Run: headless pygame with SDL's dummy video driver; simulated clock (each Clock.tick advances the game by its frame time, no real sleeping); random seed 0; keys injected as events and as key.get_pressed() state; no mouse input.
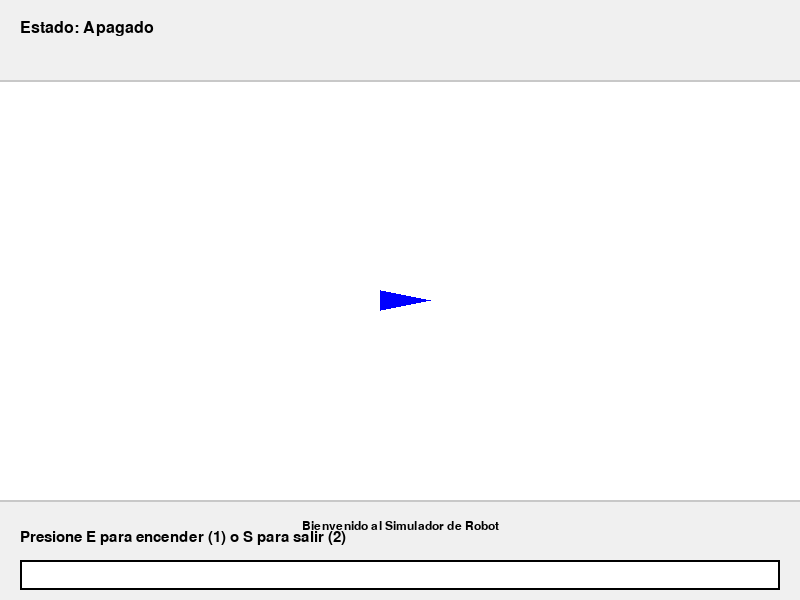
Frame 1 of 4 · flips 1–60 · no input
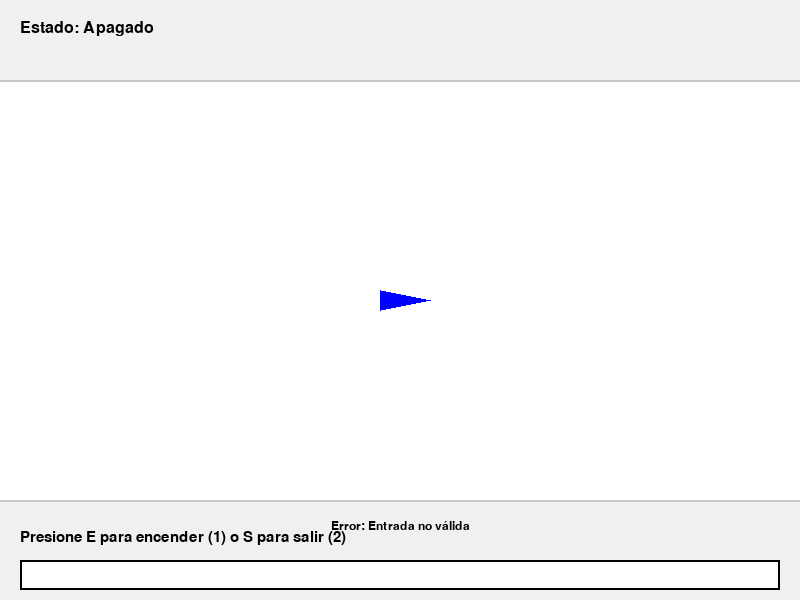
Frame 2 of 4 · flips 61–180 · tapped SPACE, RETURN · held RIGHT (→), D
Frame 3 of 4 · flips 181–300 · held DOWN (↓), S · screen unchanged from frame 2, image omitted
Frame 4 of 4 · flips 301–420 · held LEFT (←), A, UP (↑), W · screen unchanged from frame 3, image omitted

The pygame program that drew these frames:

import pygame
import sys
import time

# Inicializar pygame
pygame.init()

# Configuración de la pantalla
WIDTH, HEIGHT = 800, 600
screen = pygame.display.set_mode((WIDTH, HEIGHT))
pygame.display.set_caption("Simulador de Robot")

# Colores
WHITE = (255, 255, 255)
BLACK = (0, 0, 0)
RED = (255, 0, 0)
GREEN = (0, 255, 0)
BLUE = (0, 0, 255)
GRAY = (200, 200, 200)
LIGHT_GRAY = (240, 240, 240)

# Fuentes
try:
    font = pygame.font.SysFont('Arial', 24)
    small_font = pygame.font.SysFont('Arial', 18)
    input_font = pygame.font.SysFont('Arial', 22)
except:
    font = pygame.font.Font(None, 24)
    small_font = pygame.font.Font(None, 18)
    input_font = pygame.font.Font(None, 22)

class RobotSimulator:
    def __init__(self):
        self.estado = 0  # 0=Apagado, 1=Encendido
        self.distancia = 0
        self.direccion = 0  # 0=Izquierda, 1=Derecha
        self.pos_x = WIDTH // 2
        self.pos_y = HEIGHT // 2
        self.angulo = 0
        self.mensaje = "Bienvenido al Simulador de Robot"
        
    def dibujar_robot(self):
        # Dibujar el robot (triángulo que apunta en la dirección actual)
        direction = pygame.math.Vector2(1, 0).rotate(self.angulo)
        left_dir = pygame.math.Vector2(-1, -0.5).rotate(self.angulo)
        right_dir = pygame.math.Vector2(-1, 0.5).rotate(self.angulo)
        
        points = [
            (self.pos_x + 30 * direction.x, self.pos_y + 30 * direction.y),
            (self.pos_x + 20 * left_dir.x, self.pos_y + 20 * left_dir.y),
            (self.pos_x + 20 * right_dir.x, self.pos_y + 20 * right_dir.y)
        ]
        pygame.draw.polygon(screen, BLUE, points)
        
        # Dibujar sensor de distancia
        if self.estado == 1 and self.distancia > 0:
            max_dist = min(self.distancia * 10, 300)
            end_pos = (self.pos_x + max_dist * direction.x, 
                      self.pos_y + max_dist * direction.y)
            pygame.draw.line(screen, RED, (self.pos_x, self.pos_y), end_pos, 2)
            
            # Mostrar distancia
            text = small_font.render(f"{self.distancia:.1f}m", True, BLACK)
            screen.blit(text, (end_pos[0] + 10, end_pos[1]))

    def actualizar_posicion(self):
        if self.estado == 1 and self.distancia > 5:
            # Mover hacia adelante
            direction = pygame.math.Vector2(1, 0).rotate(self.angulo)
            self.pos_x += 5 * direction.x
            self.pos_y += 5 * direction.y
            self.distancia -= 0.5
            
            # Limitar a los bordes de la pantalla
            self.pos_x = max(30, min(WIDTH - 30, self.pos_x))
            self.pos_y = max(30, min(HEIGHT - 30, self.pos_y))

    def girar(self, direccion):
        if direccion == 1:  # Derecha
            self.angulo -= 90
        else:  # Izquierda
            self.angulo += 90
        self.mensaje = f"Girando a {'derecha' if direccion == 1 else 'izquierda'}"

def dibujar_interfaz(robot, input_text, input_prompt):
    # Fondo
    screen.fill(WHITE)
    
    # Área de información superior
    pygame.draw.rect(screen, LIGHT_GRAY, (0, 0, WIDTH, 80))
    pygame.draw.line(screen, GRAY, (0, 80), (WIDTH, 80), 2)
    
    # Área de entrada inferior
    pygame.draw.rect(screen, LIGHT_GRAY, (0, HEIGHT-100, WIDTH, 100))
    pygame.draw.line(screen, GRAY, (0, HEIGHT-100), (WIDTH, HEIGHT-100), 2)
    
    # Mostrar estado del robot
    estado_text = f"Estado: {'Encendido' if robot.estado == 1 else 'Apagado'}"
    estado_surf = font.render(estado_text, True, BLACK)
    screen.blit(estado_surf, (20, 20))
    
    if robot.estado == 1:
        dist_surf = font.render(f"Distancia: {robot.distancia:.1f}m", True, BLACK)
        screen.blit(dist_surf, (20, 50))
    
    # Mostrar mensaje del sistema
    mensaje_surf = small_font.render(robot.mensaje, True, BLACK)
    screen.blit(mensaje_surf, (WIDTH//2 - mensaje_surf.get_width()//2, HEIGHT-80))
    
    # Mostrar prompt de entrada
    prompt_surf = input_font.render(input_prompt, True, BLACK)
    screen.blit(prompt_surf, (20, HEIGHT-70))
    
    # Dibujar cuadro de entrada de texto
    input_rect = pygame.Rect(20, HEIGHT-40, WIDTH-40, 30)
    pygame.draw.rect(screen, WHITE, input_rect, 0)
    pygame.draw.rect(screen, BLACK, input_rect, 2)
    
    # Mostrar texto ingresado
    text_surf = input_font.render(input_text, True, BLACK)
    screen.blit(text_surf, (input_rect.x + 5, input_rect.y + 5))
    
    return input_rect

def main():
    clock = pygame.time.Clock()
    robot = RobotSimulator()
    input_text = ""
    input_prompt = "Presione E para encender (1) o S para salir (2)"
    current_mode = "estado"  # estado, distancia, continuar, direccion
    
    running = True
    while running:
        input_rect = dibujar_interfaz(robot, input_text, input_prompt)
        robot.dibujar_robot()
        
        for event in pygame.event.get():
            if event.type == pygame.QUIT:
                running = False
            
            if event.type == pygame.KEYDOWN:
                if event.key == pygame.K_RETURN:
                    try:
                        if current_mode == "estado":
                            robot.estado = int(input_text)
                            if robot.estado == 1:
                                current_mode = "distancia"
                                input_prompt = "Ingrese distancia al obstáculo (metros):"
                                robot.mensaje = "Robot encendido. Ingrese distancia inicial."
                            elif robot.estado == 2:
                                running = False
                            else:
                                robot.mensaje = "Robot apagado"
                            input_text = ""
                            
                        elif current_mode == "distancia":
                            robot.distancia = float(input_text)
                            current_mode = None
                            input_prompt = "Robot en movimiento..."
                            robot.mensaje = f"Avanzando hacia obstáculo a {robot.distancia}m"
                            input_text = ""
                            
                        elif current_mode == "continuar":
                            robot.estado = int(input_text)
                            if robot.estado == 0:
                                robot.mensaje = "Apagando robot..."
                                pygame.display.flip()
                                time.sleep(1)
                                running = False
                            else:
                                current_mode = "direccion"
                                input_prompt = "Dirección (1=Izquierda, 0=Derecha):"
                                robot.mensaje = "Preparado para cambio de dirección"
                            input_text = ""
                            
                        elif current_mode == "direccion":
                            robot.girar(int(input_text))
                            current_mode = "distancia"
                            input_prompt = "Ingrese nueva distancia al obstáculo (metros):"
                            input_text = ""
                            
                    except ValueError:
                        robot.mensaje = "Error: Entrada no válida"
                        input_text = ""
                        
                elif event.key == pygame.K_BACKSPACE:
                    input_text = input_text[:-1]
                elif event.key == pygame.K_1 and current_mode == "estado":
                    input_text = "1"
                elif event.key == pygame.K_2 and current_mode == "estado":
                    input_text = "2"
                elif event.key == pygame.K_0 and current_mode in ["continuar", "direccion"]:
                    input_text = "0"
                elif event.key == pygame.K_1 and current_mode in ["direccion", "continuar"]:
                    input_text = "1"
                elif event.unicode.isdigit() or event.unicode == '.':
                    input_text += event.unicode
        
        # Lógica del simulador
        if robot.estado == 1 and current_mode is None:
            robot.actualizar_posicion()
            
            if robot.distancia <= 5:
                current_mode = "continuar"
                input_prompt = "Obstáculo detectado! Continuar? (1=Sí, 0=No):"
                robot.mensaje = f"Obstáculo cercano a {robot.distancia:.1f}m"
        
        pygame.display.flip()
        clock.tick(30)
    
    pygame.quit()
    sys.exit()

if __name__ == "__main__":
    main()
